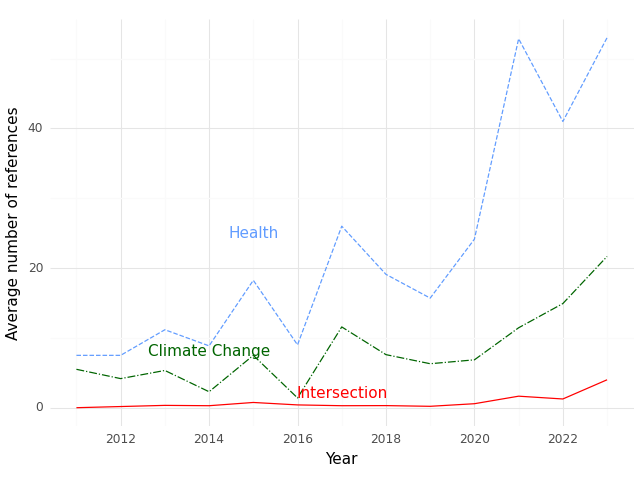

The file beside this chart, header and first rows:
, Year, intersection, health, climate
0, 2011, 0.0, 7.5, 5.5
1, 2012, 0.1667, 7.5, 4.167
2, 2013, 0.3333, 11.17, 5.333
3, 2014, 0.2857, 8.857, 2.286
4, 2015, 0.75, 18.25, 7.5
5, 2016, 0.4, 9.0, 1.4
6, 2017, 0.2857, 26.0, 11.57
7, 2018, 0.3, 19.1, 7.6
8, 2019, 0.2, 15.7, 6.3
9, 2020, 0.5714, 24.14, 6.857
10, 2021, 1.65, 52.85, 11.45
11, 2022, 1.25, 41.0, 14.92
12, 2023, 4.0, 53.0, 21.67
